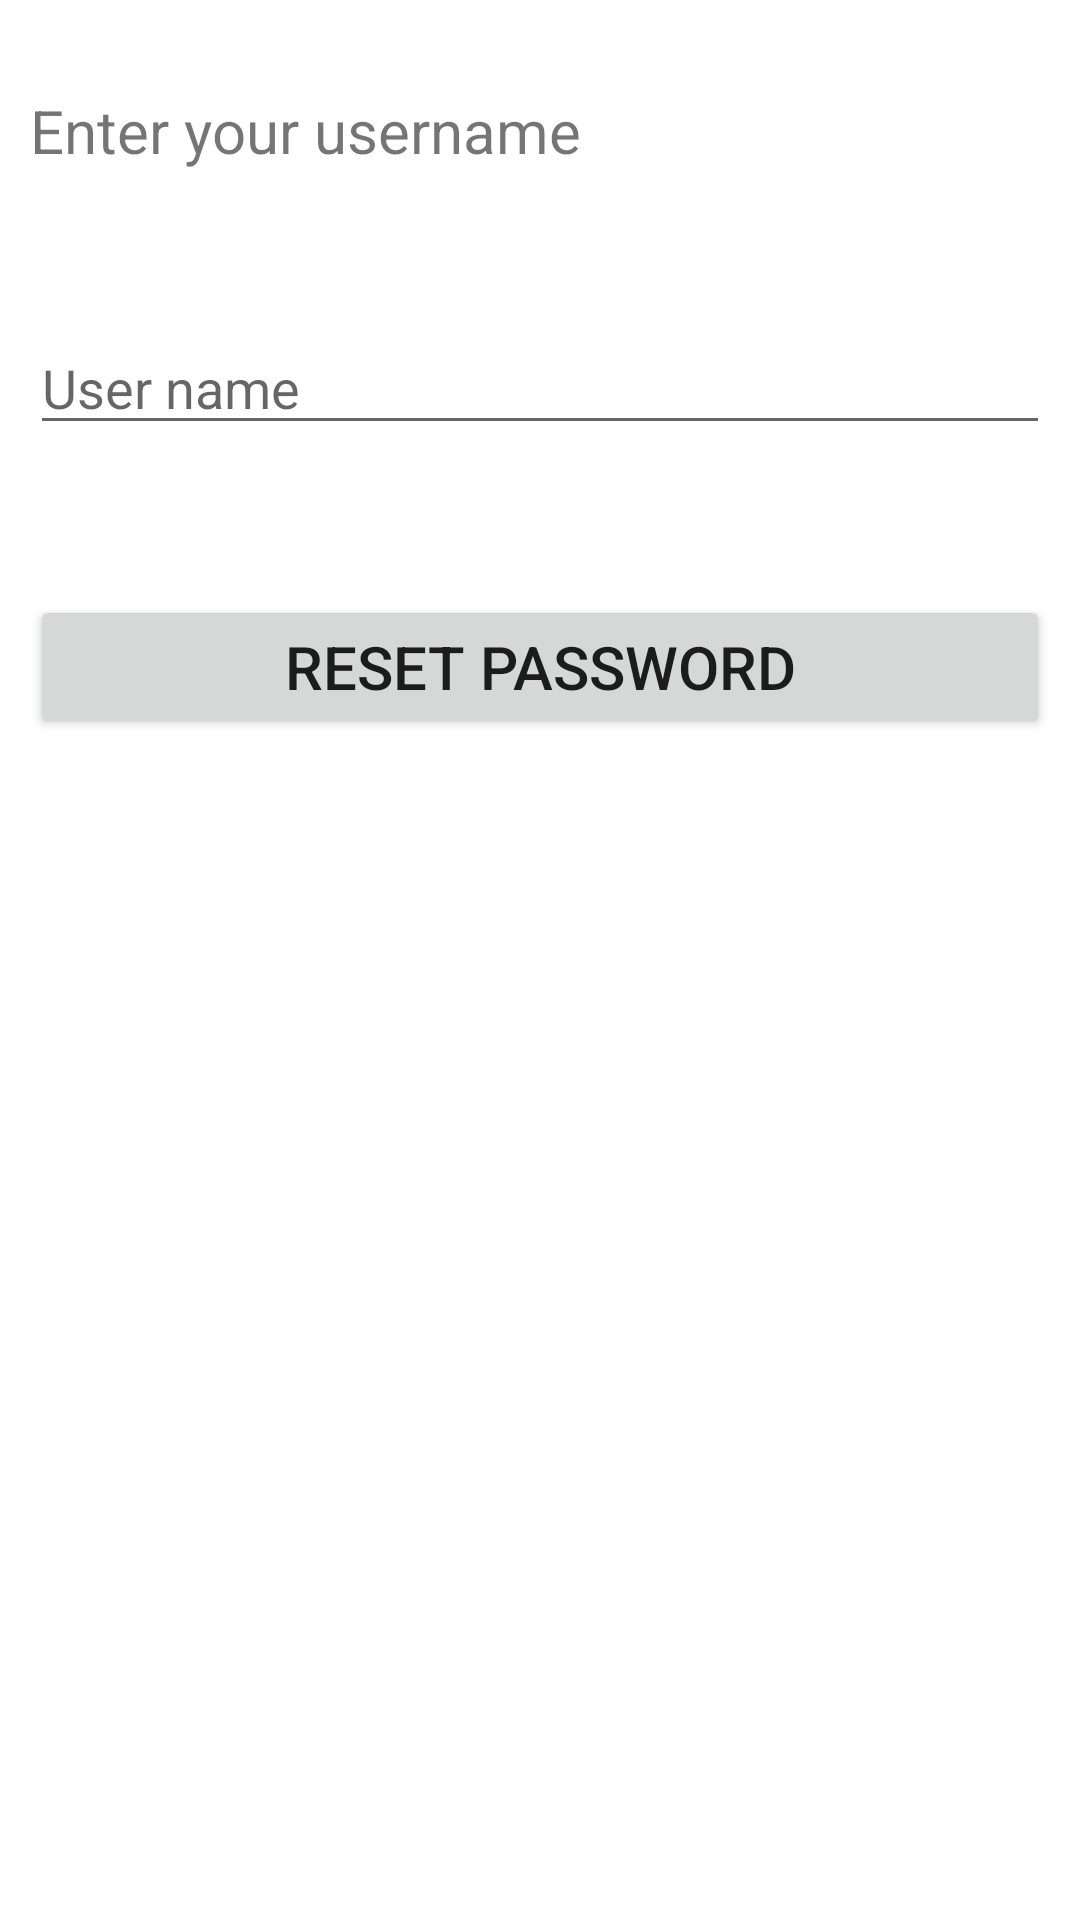

Here is an Android app screen rendered from its layout file. Give the layout XML and the strings, colors and styles it references.
<!-- AndroidManifest.xml: application theme Theme.Loginsqlite -->
<!-- res/layout/activity_password.xml -->
<?xml version="1.0" encoding="utf-8"?>
<RelativeLayout xmlns:android="http://schemas.android.com/apk/res/android"
    xmlns:app="http://schemas.android.com/apk/res-auto"
    xmlns:tools="http://schemas.android.com/tools"
    android:layout_width="match_parent"
    android:layout_height="match_parent"
    android:padding="10dp"
    tools:context=".PasswordActivity">

    <TextView
        android:id="@+id/text"
        android:layout_width="match_parent"
        android:layout_height="wrap_content"
        android:text="Enter your username"
        android:textSize="20dp"
        android:layout_marginTop="20dp"/>

    <EditText
        android:id="@+id/username_reset"
        android:layout_width="match_parent"
        android:layout_height="wrap_content"
        android:hint="User name"
        android:layout_below="@+id/text"
        android:layout_marginTop="50dp"/>

    <Button
        android:id="@+id/btnreset"
        android:layout_width="match_parent"
        android:layout_height="wrap_content"
        android:text="Reset Password"
        android:textSize="20dp"
        android:layout_below="@+id/username_reset"
        android:layout_marginTop="50dp"/>

</RelativeLayout>
<!-- resources referenced by this layout -->
<resources>
  <style name="Theme.Loginsqlite" parent="Theme.MaterialComponents.DayNight.NoActionBar">
          
          <item name="colorPrimary">@color/purple_500</item>
          <item name="colorPrimaryVariant">@color/purple_700</item>
          <item name="colorOnPrimary">@color/white</item>
          
          <item name="colorSecondary">@color/teal_200</item>
          <item name="colorSecondaryVariant">@color/teal_700</item>
          <item name="colorOnSecondary">@color/black</item>
          
          <item name="android:statusBarColor" tools:targetApi="l">?attr/colorPrimaryVariant</item>
          
      </style>
  <color name="purple_500">#FF6200EE</color>
  <color name="purple_700">#FF3700B3</color>
  <color name="white">#FFFFFFFF</color>
  <color name="teal_200">#FF03DAC5</color>
  <color name="teal_700">#FF018786</color>
  <color name="black">#FF000000</color>
</resources>
